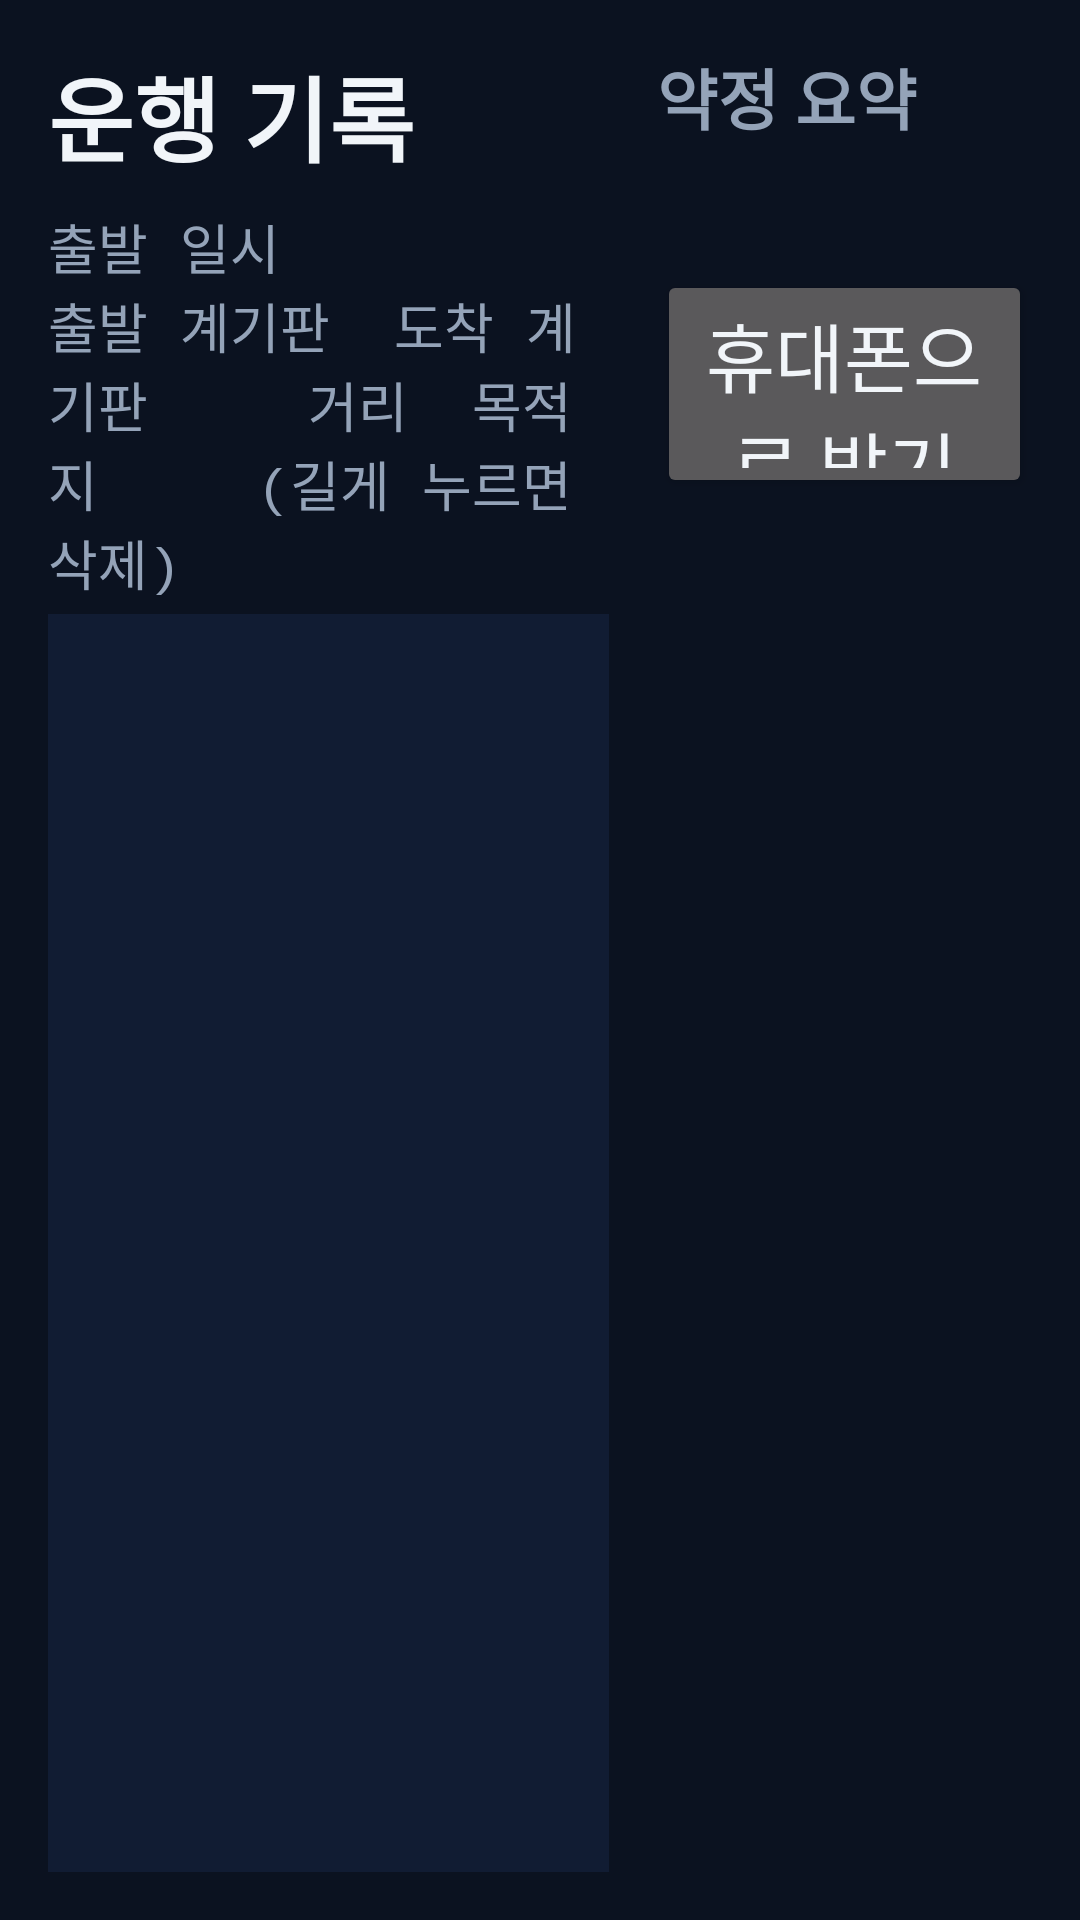

Android layout source for this screen:
<!-- AndroidManifest.xml: application theme Theme.KiloPace -->
<!-- res/layout/fragment_ledger.xml -->
<?xml version="1.0" encoding="utf-8"?>
<FrameLayout xmlns:android="http://schemas.android.com/apk/res/android"
    android:layout_width="match_parent"
    android:layout_height="match_parent">

    <LinearLayout
        android:layout_width="match_parent" android:layout_height="match_parent"
        android:orientation="horizontal" android:padding="16dp" android:baselineAligned="false">

        <LinearLayout
            android:layout_width="0dp" android:layout_weight="3" android:layout_height="match_parent" android:orientation="vertical">

            <TextView android:id="@+id/txtPeriod" android:layout_width="match_parent" android:layout_height="wrap_content"
                android:text="운행 기록" android:textSize="31sp" android:textStyle="bold" android:textColor="@color/text" />

            <TextView
                android:layout_width="match_parent" android:layout_height="wrap_content" android:layout_marginTop="8dp"
                android:fontFamily="monospace" android:textSize="18sp" android:textColor="@color/muted"
                android:text="출발 일시          출발 계기판  도착 계기판     거리  목적지     (길게 누르면 삭제)" />

            <androidx.recyclerview.widget.RecyclerView
                android:id="@+id/list"
                android:layout_width="match_parent" android:layout_height="0dp" android:layout_weight="1" android:layout_marginTop="4dp"
                android:background="@color/card" />
        </LinearLayout>

        <LinearLayout
            android:layout_width="0dp" android:layout_weight="2" android:layout_height="match_parent"
            android:orientation="vertical" android:layout_marginStart="16dp">

            <TextView android:layout_width="match_parent" android:layout_height="wrap_content"
                android:text="약정 요약" android:textSize="22sp" android:textStyle="bold" android:textColor="@color/muted" />
            <TextView android:id="@+id/txtSummary"
                android:layout_width="match_parent" android:layout_height="wrap_content" android:layout_marginTop="4dp"
                android:textSize="19sp" android:textColor="@color/text" android:text="" />

            <Button android:id="@+id/btnExport"
                android:layout_width="match_parent" android:layout_height="76dp" android:layout_marginTop="12dp"
                android:text="휴대폰으로 받기 (QR + CSV)" android:textSize="25sp" />

            <TextView android:id="@+id/txtExportInfo"
                android:layout_width="match_parent" android:layout_height="wrap_content" android:layout_marginTop="4dp"
                android:textSize="16sp" android:textColor="@color/muted" android:text="" />

            <ImageView android:id="@+id/imgQr"
                android:layout_width="match_parent" android:layout_height="0dp" android:layout_weight="1" android:layout_marginTop="8dp"
                android:scaleType="fitCenter" android:contentDescription="QR" />
        </LinearLayout>
    </LinearLayout>

    
    <TextView
        android:id="@+id/txtLocked"
        android:layout_width="match_parent" android:layout_height="match_parent"
        android:gravity="center" android:background="#F20B1220" android:visibility="gone" android:clickable="true"
        android:text="주행 중에는 기록을 열 수 없습니다.\n정차 후 이용해 주세요." android:textSize="39sp" android:textColor="@color/text" />
</FrameLayout>
<!-- resources referenced by this layout -->
<resources>
  <color name="card">#111C33</color>
  <color name="muted">#94A3B8</color>
  <color name="text">#F1F5F9</color>
  <style name="Theme.KiloPace" parent="Theme.MaterialComponents.NoActionBar">
          <item name="colorPrimary">#0F766E</item>
          <item name="colorPrimaryVariant">#115E59</item>
          <item name="colorOnPrimary">#FFFFFF</item>
          <item name="colorSecondary">#2DD4BF</item>
          <item name="android:windowBackground">#0B1220</item>
          <item name="android:textColorPrimary">#F1F5F9</item>
          <item name="android:textColorSecondary">#94A3B8</item>
      </style>
</resources>
